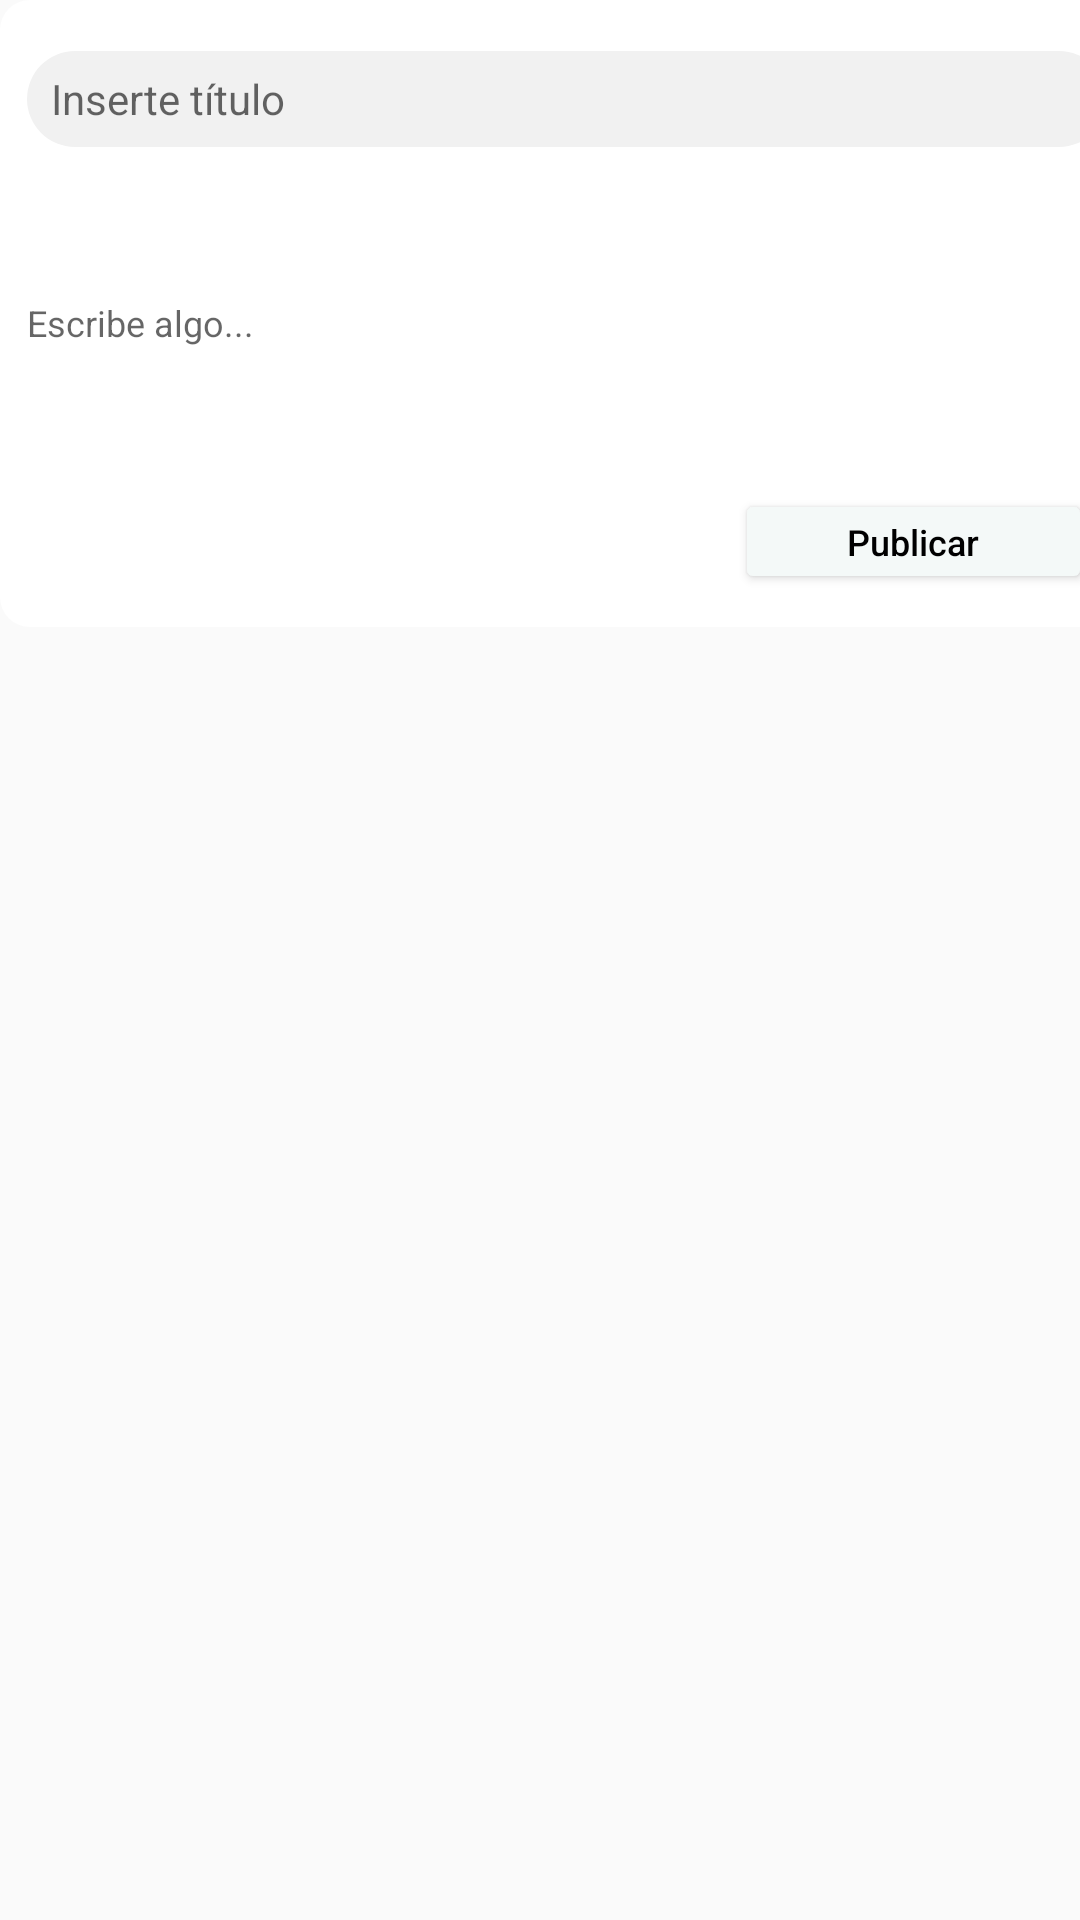

Android layout source for this screen:
<!-- AndroidManifest.xml: application theme Theme.ProyectoPoliAyudaME -->
<!-- res/layout/fragment_responer_pregunta.xml -->
<?xml version="1.0" encoding="utf-8"?>
<FrameLayout xmlns:android="http://schemas.android.com/apk/res/android"
    xmlns:app="http://schemas.android.com/apk/res-auto"
    xmlns:tools="http://schemas.android.com/tools"
    android:layout_width="match_parent"
    android:layout_height="match_parent"
    tools:context=".FragmentResponerPregunta">

    <androidx.constraintlayout.widget.ConstraintLayout
        android:layout_width="377dp"
        android:layout_height="209dp"
        android:background="@drawable/cajas_respuestas"
        android:backgroundTint="#FFFFFF"
        android:soundEffectsEnabled="false">

        <EditText
            android:id="@+id/editTextTextTítuloRespuesta"
            android:layout_width="360dp"
            android:layout_height="32dp"
            android:layout_marginTop="16dp"
            android:background="@drawable/insertar_titulo"
            android:backgroundTint="#F1F1F1"
            android:ems="10"
            android:hint="@string/titulo"
            android:inputType="textPersonName"
            android:paddingStart="8sp"
            android:paddingEnd="8sp"
            android:textColor="#939397"
            android:textSize="14sp"
            app:layout_constraintEnd_toEndOf="parent"
            app:layout_constraintHorizontal_bias="0.529"
            app:layout_constraintStart_toStartOf="parent"
            app:layout_constraintTop_toTopOf="parent" />

        <Button
            android:id="@+id/buttonPublicarRespuesta"
            android:layout_width="119dp"
            android:layout_height="35dp"
            android:layout_marginTop="12dp"
            android:layout_marginEnd="12dp"
            android:backgroundTint="#F4F9F8"
            android:inputType="textCapSentences"
            android:paddingLeft="0sp"
            android:paddingTop="0sp"
            android:paddingRight="0sp"
            android:paddingBottom="0sp"
            android:text="@string/botonPublicar"
            android:textColor="#000000"
            android:textSize="12sp"
            app:layout_constraintBottom_toBottomOf="parent"
            app:layout_constraintEnd_toEndOf="parent"
            app:layout_constraintTop_toBottomOf="@+id/editTextDescripcionRespuesta"
            app:layout_constraintVertical_bias="0.097" />

        <EditText
            android:id="@+id/editTextDescripcionRespuesta"
            android:layout_width="352dp"
            android:layout_height="85dp"
            android:layout_marginStart="8dp"
            android:layout_marginTop="16dp"
            android:background="@android:color/transparent"
            android:ems="10"
            android:hint="@string/escribirRespuestaIngreso"
            android:inputType="text"
            android:textAlignment="viewStart"
            android:textAllCaps="false"
            android:textAppearance="@style/TextAppearance.AppCompat.Body1"
            android:textSize="12sp"
            app:layout_constraintStart_toStartOf="parent"
            app:layout_constraintTop_toBottomOf="@+id/editTextTextTítuloRespuesta" />

    </androidx.constraintlayout.widget.ConstraintLayout>
</FrameLayout>
<!-- resources referenced by this layout -->
<resources>
  <!-- drawable cajas_respuestas (drawable) -->
  <?xml version="1.0" encoding="utf-8"?>
  <shape xmlns:android="http://schemas.android.com/apk/res/android"
      android:shape="rectangle">
      <solid android:color="@android:color/white" />
  
      <padding
          android:bottom="1dp"
          android:left="1dp"
          android:right="1dp"
          android:top="1dp" />
  
      <corners android:radius="10dp" />
  </shape>
  <!-- drawable insertar_titulo (drawable) -->
  <?xml version="1.0" encoding="utf-8"?>
  <shape xmlns:android="http://schemas.android.com/apk/res/android">
      android:shape="rectangle">
      <solid android:color="@color/cardview_dark_background" />
  
      <padding
          android:bottom="1dp"
          android:left="1dp"
          android:right="1dp"
          android:top="1dp" />
  
      <corners android:radius="16dp" />
  </shape>
  <string name="botonPublicar">Publicar</string>
  <string name="escribirRespuestaIngreso">Escribe algo...</string>
  <string name="titulo">Inserte título</string>
  <style name="Theme.ProyectoPoliAyudaME" parent="Theme.AppCompat.Light.NoActionBar">
          
          <item name="colorPrimary">@color/purple_500</item>
          <item name="colorPrimaryVariant">@color/purple_700</item>
          <item name="colorOnPrimary">@color/white</item>
          
          <item name="colorSecondary">@color/teal_200</item>
          <item name="colorSecondaryVariant">@color/teal_700</item>
          <item name="colorOnSecondary">@color/black</item>
          
          <item name="android:statusBarColor" tools:targetApi="l">?attr/colorPrimaryVariant</item>
          
      </style>
  <color name="purple_500">#FF6200EE</color>
  <color name="purple_700">#FF3700B3</color>
  <color name="white">#FFFFFFFF</color>
  <color name="teal_200">#FF03DAC5</color>
  <color name="teal_700">#FF018786</color>
  <color name="black">#FF000000</color>
</resources>
